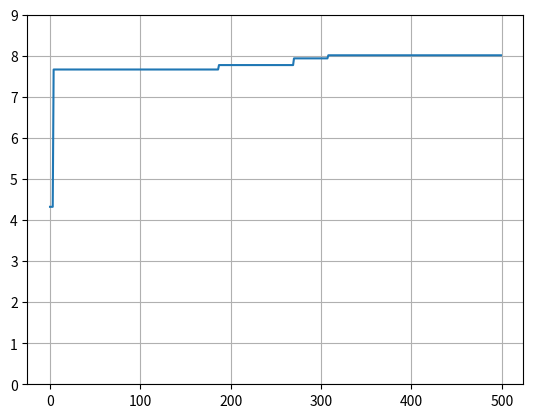

Write the Python code that produced this figure.
import math
import numpy as np
import itertools
import random
import matplotlib.pyplot as plt

#格雷編碼生成函數
def generate_gray(n):
    result = ["0", "1"]
    i = 2
    j = 0
    while(True): 
        if i >= 1 << n:
            break

        for j in range(i - 1, -1, -1):
            result.append(result[j])
 
        for j in range(i):
            result[j] = "0" + result[j]
 
        for j in range(i, 2 * i):
            result[j] = "1" + result[j]
        
        i = i << 1
    return result

#目標函數定義
def target(data):
    x, y = data
    result = (3*(1-x)**2*math.exp(-x**2-(y+1)**2)
              -10*(x/5-x**3-y**5)*math.exp(-x**2-y**2)
              -1/3*math.exp(-(x+1)**2-y**2))
    return result

#優化設定參數
population_size = 50
variable_range = [(-4, 4), (-4, 4)]
bit_length = [7, 7]
generation_count = 500


#生成編碼與變數集合對應字典
pool = {}
values = []
grays = []
for n, (vmin, vmax) in enumerate(variable_range):
    x = np.linspace(vmin, vmax, 2**bit_length[n])
    values.append(x)
    gray = generate_gray(bit_length[n])
    grays.append(gray)
    
samples = list(itertools.product(*values))
codes = [i+j for i, j in itertools.product(*grays)]

dict1 = dict(zip(samples, codes))
dict2 = dict(zip(codes, samples))

#生成初代基因群並計算適配值
#population = random.sample(codes, population_size)
step = int(len(codes)/population_size)
population = codes[::step]
for i in population:
    pool[i] = target(dict2[i])

# max:8.10
#依據機率挑選配對及突變以生成子體並其計算適配值後加入群體
iteration = []
for gen in range(generation_count):
    # for x, y in [dict2[i] for i in pool]:
    #     plt.scatter(x, y, color='g')
    #     plt.xlim(-3,3)
    #     plt.ylim(-3,3)
    # plt.show()
    
    print(dict2[max(pool, key=pool.get)])
    print(max(pool.values()))
    iteration.append(max(pool.values()))
    
    v_max = max(pool.values())
    v_min = min(pool.values())
    
    pr = {k:((v-v_min)/(v_max-v_min))**2 for k, v in pool.items()}
    k_list, v_list = zip(*pr.items())
    
    father, mother = random.choices(k_list, weights=v_list, k=2)
    

    child = ''
    for i, j in zip(father, mother):
        gene = random.choices([i, j])
        child += gene[0]
            
    if child not in pool:
        pool[child] = target(dict2[child])

    n = random.randrange(len(father))
    
    if father[n] == 0:
        mutation = father[:n] + '1' + father[n+1:]
    else:
        mutation = father[:n] + '0' + father[n+1:]
        
    if mutation not in pool:
        pool[mutation] = target(dict2[mutation])            
          
plt.ylim(0,9)
plt.grid()
plt.plot(iteration)